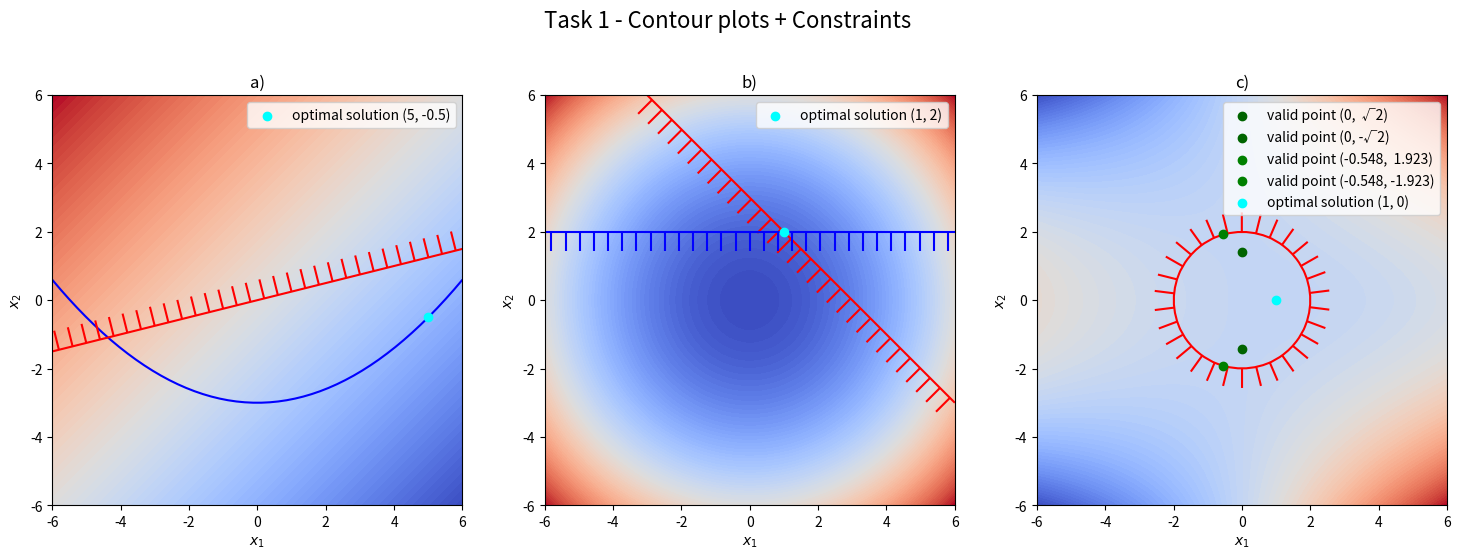
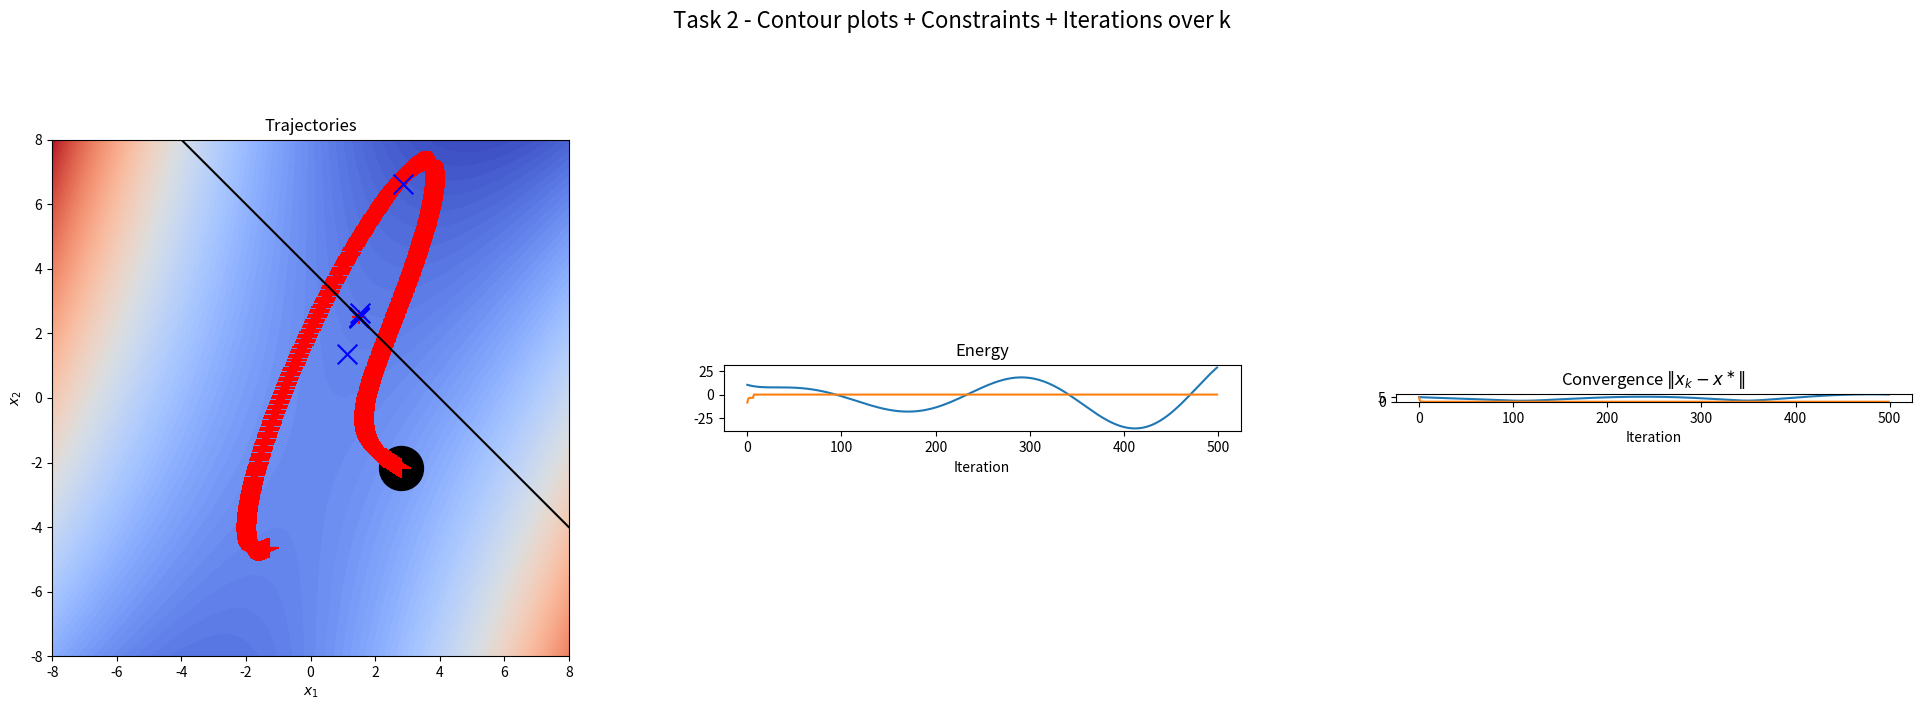

The matplotlib source for these figures, in order:
#!/usr/bin/env python

"""Python code submission file.

IMPORTANT:
- Do not include any additional python packages.
- Do not change the existing interface and return values of the task functions.
- Prior to your submission, check that the pdf showing your plots is generated.
"""

import numpy as np
import matplotlib.pyplot as plt
from matplotlib.backends.backend_pdf import PdfPages
from matplotlib import patheffects
from scipy.optimize import minimize


def task1():
    """Lagrange Multiplier Problem

    Requirements for the plots:
        - ax[0] Contour plot for a)
        - ax[1] Contour plot for b)
        - ax[2] Contour plot for c)
    """

    fig, ax = plt.subplots(1, 3, figsize=(18, 6))
    fig.suptitle("Task 1 - Contour plots + Constraints", fontsize=16)

    ax[0].set_title("a)")
    ax[0].set_xlabel("$x_1$")
    ax[0].set_ylabel("$x_2$")
    ax[0].set_aspect("equal")

    ax[1].set_title("b)")
    ax[1].set_xlabel("$x_1$")
    ax[1].set_ylabel("$x_2$")
    ax[1].set_aspect("equal")

    ax[2].set_title("c)")
    ax[2].set_xlabel("$x_1$")
    ax[2].set_ylabel("$x_2$")
    ax[2].set_aspect("equal")

    """ Start of your code
    """
    ############################ a)
    def a_f(x_1, x_2):      # func of a)
        return x_2 - x_1
    
    def a_g1(x_1, x_2):     # inequality constraint g1(x) <= 0
        return 4*x_2 - x_1
    
    def a_g2(x_1, x_2):     # equality constraint g2(x) = 0
        return x_2 - (x_1**2)/10 + 3
    
    x_1, x_2 = np.meshgrid(np.linspace(-6, 6), np.linspace(-6, 6))

    # plot contours of function
    ax[0].contourf(x_1, x_2, a_f(x_1, x_2), 100, cmap="coolwarm")

    # plot equality constraint
    ax[0].contour(x_1, x_2, a_g2(x_1, x_2), [0], colors="blue")

    # plot inequality constraint
    cg1 = ax[0].contour(x_1, x_2, a_g1(x_1, x_2), [0], colors="red")
    cg1.set(path_effects=[patheffects.withTickedStroke(angle=90)])

    # plot special point
    ax[0].scatter(5, -1/2, label="optimal solution (5, -0.5)", zorder=3, color="cyan")

    ax[0].legend()


    
    # ########################## b)
    def b_f(x_1, x_2):
        return x_1**2 + x_2**2
    
    def b_g1(x_1, x_2):     # inequality constraint g1(x) <= 0
        return -x_1 - x_2 + 3

    def b_g2(x_1, x_2):     # inequality constraint g2(x) <= 0
        return 2 - x_2
    
    x_1, x_2 = np.meshgrid(np.linspace(-6, 6), np.linspace(-6, 6))

    # plot contours of function
    ax[1].contourf(x_1, x_2, b_f(x_1, x_2), 100, cmap="coolwarm")

    # plot inequality constraint
    cg1 = ax[1].contour(x_1, x_2, b_g1(x_1, x_2), [0], colors="red")
    cg1.set(path_effects=[patheffects.withTickedStroke(angle=90)])

    cg1 = ax[1].contour(x_1, x_2, b_g2(x_1, x_2), [0], colors="blue")
    cg1.set(path_effects=[patheffects.withTickedStroke(angle=90)])

    # plot special point
    ax[1].scatter(1, 2, label="optimal solution (1, 2)", zorder=3, color="cyan")

    ax[1].legend()
    
    #################################### c)
    def c_f(x_1, x_2):
        return (x_1-1)**2 + x_1 * (x_2**2) - 2
    
    def c_g(x_1, x_2):      # inequality constraint g(x) <= 0
        return x_1**2 + x_2**2 - 4

    x_1, x_2 = np.meshgrid(np.linspace(-6, 6), np.linspace(-6, 6))

    # plot contours of function
    ax[2].contourf(x_1, x_2, c_f(x_1, x_2), 100, cmap="coolwarm")

    # plot inequality constraint
    cg1 = ax[2].contour(x_1, x_2, c_g(x_1, x_2), [0], colors="red")
    cg1.set(path_effects=[patheffects.withTickedStroke(angle=90)])

    # plot special point
    ax[2].scatter(0,  np.sqrt(2), label=f"valid point (0,  √2)", zorder=3, color="darkgreen")
    ax[2].scatter(0, -np.sqrt(2), label=f"valid point (0, -√2)", zorder=3, color="darkgreen")
    ax[2].scatter(-0.548,  1.923, label="valid point (-0.548,  1.923)", zorder=3, color="green")
    ax[2].scatter(-0.548, -1.923, label="valid point (-0.548, -1.923)", zorder=3, color="green")

    ax[2].scatter(1, 0, label="optimal solution (1, 0)", zorder=3, color="cyan")

    ax[2].legend()

    # x_1, x_2 = np.meshgrid(np.linspace(-5, 5), np.linspace(-5, 5))

    # # plot contours of function
    # ax[0].contourf(x_1, x_2, f(x_1, x_2), 100, cmap="coolwarm")

    # # plot equality constraint
    # ax[0].contour(x_1, x_2, h(x_1, x_2), [0], colors="blue")

    # # plot inequality constraint
    # cg1 = ax[0].contour(x_1, x_2, g(x_1, x_2), [0], colors="red")
    # cg1.set(path_effects=[patheffects.withTickedStroke(angle=90)])

    # # plot special point
    # ax[0].scatter(-1 / 2, 1 / 2, label=r"$x^\ast$", zorder=3)

    # ax[0].legend()

    # task a)

    # task b)

    # task c)

    """ End of your code
    """
    return fig



def dx_lagrange(x1, x2, lam):
    return np.array([2 * (x1 - 1) - x2 - lam, -x1 - lam])


def dl_lagrange(x1, x2, lam):
    return -x1 - x2 + 4

def grad_lagrangian(x, lam):
    x1, x2 = x
    grad_x1 = 2 * (x1 - 1) - x2 - lam
    grad_x2 = -x1 - lam
    grad_lambda = -x1 + 4 - x2
    return np.array([grad_x1, grad_x2, grad_lambda])


def dx_aug_lagrange(x1, x2, lam, mu):
    return np.array([2 * (x1 - 1) - x2 - lam + mu * (x1 + x2 - 4), -x1 - lam - mu * (x1 + x2 - 4)])


def dl_aug_lagrange(x1, x2, lam, mu):
    return mu * (x1 + x2 - 4)


def lagrangian(x1, x2, lam):
    return (x1 - 1) ** 2 - x1 * x2 + lam * (-x1 - x2 + 4)


def aug_lagrangian(x1, x2, lam, mu):
    return (x1 - 1) ** 2 - x1 * x2 + lam * (-x1 - x2 + 4) + (mu / 2) * (-x1 - x2 + 4) ** 2


def g(x1, x2):
    return -x1 + 4 - x2


# Augmented Lagrangian function
def augmented_lagrangian(x, lambda_val, rho):
    x1, x2 = x
    return f(x1, x2) + lambda_val * g(x1, x2) + (rho / 2) * (g(x1, x2)) ** 2


# Function to optimize using the augmented Lagrangian method
def augmented_lagrangian_method(initial_guess, lambda_init=0.0, rho_init=1.0, max_iter=100, tol=1e-6):
    x = np.array(initial_guess)
    lambda_val = lambda_init
    rho = rho_init

    # Optimization loop
    for i in range(max_iter):
        # Minimize the augmented Lagrangian with respect to x
        result = minimize(lambda x: augmented_lagrangian(x, lambda_val, rho), x, method='BFGS')
        x = result.x

        # Compute the constraint violation
        constraint_violation = g(x[0], x[1])

        # Update the Lagrange multiplier and penalty parameter
        lambda_val += rho * constraint_violation
        rho *= 2  # Increase penalty parameter

        # Check for convergence (both the constraint violation and the optimization result)
        if abs(constraint_violation) < tol and result.success:
            print(f"Converged in {i + 1} iterations.")
            break

    return x, f(x[0], x[1])

def f(x1, x2):
    return (x1 - 1) ** 2 - x1 * x2


def task2():
    """Augmented Lagrangian Method

    Requirements for the plots:
        - ax[0] Contour plot
        - ax[1] Lagrangian over iterations
        - ax[2] Convergence to optimal solution over iterations
    """
    fig, ax = plt.subplots(1, 3, figsize=(24, 8))
    ax[0].set_title(r"Trajectories")
    ax[1].set_title(r"Energy")
    ax[2].set_title(r"Convergence $\Vert x_k - x^\ast \Vert$")

    ax[0].set_xlabel("$x_1$")
    ax[0].set_ylabel("$x_2$")
    ax[0].set_aspect("equal")

    ax[1].set_xlabel("Iteration")
    ax[1].set_aspect("equal")

    ax[2].set_xlabel("Iteration")
    ax[2].set_aspect("equal")

    ax[0].set_xlim([-8, 8])
    ax[0].set_ylim([-8, 8])
    x1_ = np.linspace(-8, 8, 100)
    x2_ = np.linspace(-8, 8, 100)
    x1, x2 = np.meshgrid(x1_, x2_)

    fig.suptitle(
        "Task 2 - Contour plots + Constraints + Iterations over k", fontsize=16
    )
    """ Start of your code
    """
    # Plot example (remove in submission)
    z = f(x1, x2)

    lagrange_iter = []
    iter_normal = []
    aug_lagrangian_iter = []
    iter_aug = []

    x_normal = []
    x_aug = []

    # Plot example (remove in submission)
    ax[0].contourf(x1, x2, z, 100, cmap="coolwarm")
    ax[0].plot(x1[0], -x1[0] + 4, "-k")
    ax[0].scatter(3 / 2, 5 / 2, marker="+", color="r", s=100.0)

    tau = 0.01
    x1_0, x2_0 = np.random.uniform(-8, 8), np.random.uniform(-8, 8)
    lm_0 = np.random.uniform(0, 1)
    ax[0].scatter(x1_0, x2_0, marker="o", color="k", s=1000.0)
    max_iterations = 500

    learning_rate = 0.01
    tolerance = 1e-4
    x = np.array([x1_0, x2_0])  # Initial guess for x1 and x2
    lam = lm_0  # Initial guess for lambda

    for iteration in range(max_iterations):
        # Compute the gradient of the Lagrangian
        grad = grad_lagrangian(x, lam)
        # Update the variables x1, x2, and lambda
        x_new = x - learning_rate * grad[:2]  # Update for x1 and x2
        lam_new = lam + learning_rate * grad[2]  # Update for lambda
        ax[0].scatter(x[0], x[1], marker="+", color="r", s=200.0)
        iter_normal.append(iteration)
        lagrange_iter.append(lagrangian(x[0], x[1], lam))
        x_normal.append(np.sqrt((x[0] - 3 / 2) ** 2 + (x[1] - 5 / 2) ** 2))

        # Check for convergence (if the change in the variables is very small)
        if np.linalg.norm(x_new - x) < tolerance and abs(lam_new - lam) < tolerance:
            print(f"Converged in {iteration + 1} iterations.")
            break
        # Update the values for the next iteration
        x = x_new
        lam = lam_new

    x = np.array([x1_0, x2_0])
    lambda_val = lm_0
    rho = np.random.uniform(0, 1)

    # Optimization loop
    for i in range(max_iterations):
        # Minimize the augmented Lagrangian with respect to x
        result = minimize(lambda x: augmented_lagrangian(x, lambda_val, rho), x, method='BFGS')
        x = result.x
        ax[0].scatter(x[0], x[1], marker="x", color="b", s=200.0)

        iter_aug.append(i)
        aug_lagrangian_iter.append(aug_lagrangian(x[0], x[1], lambda_val, rho))
        x_aug.append(np.sqrt((x[0] - 3 / 2) ** 2 + (x[1] - 5 / 2) ** 2))
        # Compute the constraint violation
        constraint_violation = g(x[0], x[1])
        lambda_val += rho * constraint_violation
        rho *= 2  # Increase penalty parameter

        # Check for convergence (both the constraint violation and the optimization result)
        if abs(constraint_violation) < 1e-6 and result.success:
            print(f"Converged in {i + 1} iterations.")
            break

    print(len(aug_lagrangian_iter))
    aug_lagrangian_iter = aug_lagrangian_iter + [0.0] * (max_iterations - len(aug_lagrangian_iter))
    x_aug = x_aug + [0.0] * (max_iterations - len(x_aug))
    ax[1].plot(iter_normal, lagrange_iter)
    ax[2].plot(iter_normal, x_normal)
    ax[1].plot(iter_normal, aug_lagrangian_iter)
    ax[2].plot(iter_normal, x_aug)

    plt.subplots_adjust(wspace=0.3, hspace=0.3)

    """ End of your code
    """
    return fig


if __name__ == "__main__":
    tasks = [task1, task2]

    pdf = PdfPages("figures.pdf")
    for task in tasks:
        retval = task()
        fig = retval[0] if type(retval) is tuple else retval
        pdf.savefig(fig)
    pdf.close()
